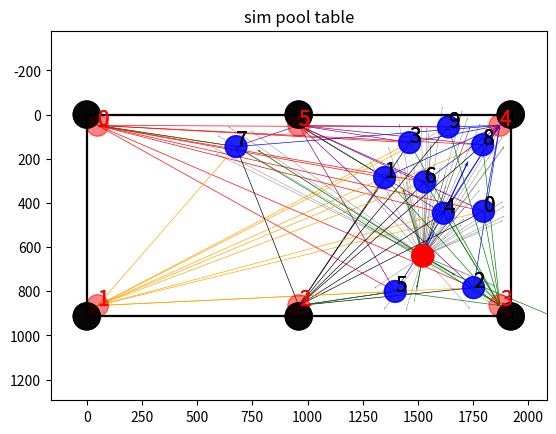

This chart was generated by the following Python code:
import matplotlib.pyplot as plt
import random
import numpy as np
import math

# define table height width
tablewidth = 1920
tableheight = 914

# radius of balls (30cm: 1.6cm = 914pixels : 97.5pixels)
R = 1.6/30*tableheight
r = round(R) #97
#radius of holes (63cm : 1920pixels = 2cm : 60pixels)
RB = 1920/63*2
rb = round(RB)

#define hole locations and aiming point
holex =     [0, 0,             tablewidth/2, tablewidth,    tablewidth,   tablewidth/2]
holey =     [0, tableheight,   tableheight,  tableheight,   0,            0]
aimpointx = [r, r,             tablewidth/2, tablewidth-r,  tablewidth-r, tablewidth/2]
aimpointy = [r, tableheight-r, tableheight-r,tableheight-r, r,            r]
aimtoholex = [-r,-r,0,r,r,0]
aimtoholey = [-r,r,r,r,-r,-r]

# DISTANCE BETWEEN TWO BALLS
def disandvec(toballx, tobally, fromballx, frombally):
    x = toballx-fromballx
    y = tobally-frombally
    d = math.sqrt(abs(x)**2+abs(y)**2)
    #round for the sake of visual, don't round it for accuracy
    d = round(d,2)
    return d, x, y

# GENERATE RANDOM NUMBER TO SIMULATE BALL LOCATION
def generateballs(numberofballs, r):
    print("number of balls:",numberofballs)

    # generate cue ball
    cuex = random.randint(0+r, tablewidth-r)
    cuey = random.randint(0+r, tableheight-r)

    # generate cue ball location
    objectballx = []
    objectbally = []
    for i in range(0,numberofballs):
        x = random.randint(0+r, tablewidth-r)
        objectballx.append(x)
        y = random.randint(0+r, tableheight-r)
        objectbally.append(y)
    return cuex, cuey, objectballx, objectbally, numberofballs

#CHECK IF BALL IS IN HOLE
def ballinhole(ballx, bally):
    balltohole = []
    for i in range(0,6):
        x, y, z= disandvec(holex[i], holey[i], ballx, bally)
        balltohole.append(x)
    mindis = min(balltohole)
    return mindis 

#CALCULATE VOCTOR TO DOT DISTANCE
def dottovector(fromdotx, fromdoty, vectorx, vectory, dotx, doty):
    disoto = math.sqrt(abs(vectorx)**2+abs(vectory)**2)
    balltoballx = dotx-fromdotx
    balltobally = doty-fromdoty
    dotproduct = vectorx*balltoballx + vectory*balltobally
    if dotproduct > 0:
        shadowlengh = dotproduct/disoto
        ratio = shadowlengh/disoto
        shadowx = fromdotx+vectorx*ratio
        shadowy = fromdoty+vectory*ratio
        #normallengh, normalvectorx, normalvectory = disandvec(dotx, doty, shadowx, shadowy)
        normallengh = disandvec(dotx, doty, shadowx, shadowy)[0]

        return normallengh#, normalvectorx, normalvectory, shadowx, shadowy
    else:
        return -1
    
def findhitpoint(ballx, bally, vectorx, vectory):
    vectorlengh = math.sqrt(abs(vectorx)**2+abs(vectory)**2)
    x = vectorx*2*r/vectorlengh
    y = vectory*2*r/vectorlengh
    hitpointx = ballx-x
    hitpointy = bally-y
    return hitpointx, hitpointy

def outofbound(hitx, hity):
    checkhitxplus = hitx + r
    checkhityplus = hity + r
    checkhitxminus = hitx - r 
    checkhityminus = hity - r 
    if checkhitxplus > tablewidth or checkhityplus > tableheight or checkhitxminus < 0 or checkhityminus < 0:
        hitoutbound = 1
    else:
        hitoutbound = 0
    return hitoutbound

#make this a class with less in put(max in put cue, objectballi, objectballk2, objectballk1, aimpoint, n)
def route(cue, cuetoivector, objectballi, itok2vector, objectballk2 ,k2tok1vector, objectballk1, toholevector,n): 
    #fix cuefinalvector 
    if n == 0:
        cuefinalvector = [cuetoivector[0]-toholevector[0], cuetoivector[1]-toholevector[1]]
        cuetoiL = math.sqrt(abs(cuetoivector[0])**2+abs(cuetoivector[1])**2)
        itohL = math.sqrt(abs(toholevector[0])**2+abs(toholevector[1])**2)
        dotproduct0 = cuetoivector[0]*toholevector[0] + cuetoivector[1]*toholevector[1]
        cos = dotproduct0/(cuetoiL*itohL)
        angle = math.acos(cos)
        score = (-angle*1273 + 2000) + (- (cuetoiL+itohL) + 2000) + (-n*1000 + 2000)

    elif n == 1:
        cuefinalvector = [cuetoivector[0]-itok2vector[0],cuetoivector[1]-itok2vector[1]]
        cuetoiL = math.sqrt(abs(cuetoivector[0])**2+abs(cuetoivector[1])**2)
        itok2L = math.sqrt(abs(itok2vector[0])**2+abs(itok2vector[1])**2)
        k2toholeL = math.sqrt(abs(toholevector[0])**2+abs(toholevector[1])**2)
        angle0 = math.acos((cuetoivector[0]*itok2vector[0]+cuetoivector[1]*itok2vector[1])/(cuetoiL*itok2L))
        angle1 = math.acos((itok2vector[0]*toholevector[0]+itok2vector[1]*toholevector[1])/(k2toholeL*itok2L))      
        score = (-angle0*1273 + 2000)/2 + (-angle1*1273 + 2000)/2 + (- (cuetoiL+itok2L+k2toholeL) + 2000)  + (-n*1000 + 2000)

    elif n == 2:
        cuefinalvector = [cuetoivector[0]-itok2vector[0],cuetoivector[1]-itok2vector[1]]
        cuetoiL = math.sqrt(abs(cuetoivector[0])**2+abs(cuetoivector[1])**2)
        itok2L = math.sqrt(abs(itok2vector[0])**2+abs(itok2vector[1])**2)
        k2tok1L = math.sqrt(abs(k2tok1vector[0])**2+abs(k2tok1vector[1])**2)
        k1toholeL = math.sqrt(abs(toholevector[0])**2+abs(toholevector[1])**2)
        angle0 = math.acos((cuetoivector[0]*itok2vector[0]+cuetoivector[1]*itok2vector[1])/(cuetoiL*itok2L))
        angle1 = math.acos((itok2vector[0]*k2tok1vector[0]+itok2vector[1]*k2tok1vector[1])/(k2tok1L*itok2L))
        angle2 = math.acos((k2tok1vector[0]*toholevector[0]+k2tok1vector[1]*toholevector[1])/(k1toholeL*k2tok1L))
        score = (-angle0*1273 + 2000)/3 + (-angle1*1273 + 2000)/3 + (-angle2*1273 + 2000)/3 + (- (cuetoiL+itok2L+k2tok1L+k1toholeL) + 2000) + (-n*1000 + 2000)

    return score,cuefinalvector,cue,cuetoivector, objectballi, itok2vector, objectballk2 ,k2tok1vector, objectballk1, toholevector,n

# class Route:
#     def __init__(self, cue, objectballi, objectballk1, objectballk2):

#     pass

if __name__ == '__main__':


    illogical = 1
    while illogical:
        cuex, cuey, objectballx, objectbally, n = generateballs(10, r)
        #objectball[-1] is cue ball
        # objectballx = [300,300,300,300,300,300+2*r,300+2*r,300+2*r,300+2*r,300+4*r,300+4*r,300+4*r,300+6*r,300+6*r,300+8*r]
        # objectbally = [457,457+2*r,457+4*r,457-2*r,457-4*r,457+r,457+3*r,457-r,457-3*r,457,457+2*r,457-2*r,457+r,457-r,457]
        # cuex = 1620
        # cuey = 457
        # n = 15
        objectballx.append(cuex)
        objectbally.append(cuey)
        print("number of balls:",n)
        print("objectball x axis:",objectballx)
        print("objectball y axis:",objectbally)

        # check if distance and vectors between balls are logical(meaning they are not stacked)
        dis = []
        balltoballx = []
        balltobally = []
        k = 0
        for i in range(0,n):
            for j in range(0+k,n):
                d, x, y = disandvec(objectballx[j+1], objectbally[j+1], objectballx[i], objectbally[i])
                dis.append(d)
                balltoballx.append(x)
                balltobally.append(y)
            k=k+1
        print("distance between each balls:",dis)

        flag = 0
        lengh = len(dis)
        mindis = min(dis)
        print("minimum in distance:",mindis)
        for i in range(0,lengh):
            if dis[i] < 2*r:
                flag = flag + 1
        if flag == 0:
            illogical = 0
        else:
            illogical = 1
    
    inhole = ballinhole(cuex, cuey)
    print("distance from cueball to closest hole:", inhole)

    for i in range(0,n+1): #because cue ball is in objectball[-1]
        distohole = ballinhole(objectballx[i], objectbally[i])
        if distohole < rb:
            print("objectball[%d] is in hole"%i)    
        else:
            print("objectball[%d] is out of hole"%i) 

    # Plot vector from each objectballs to each aiming point
    balltoholedis = []*6
    Vx = []*6
    Vy = []*6
    all_balltoholedis = []*n
    all_vectors_BHx = []*n
    all_vectors_BHy = []*n
    cuetohitx = []*6
    cuetohity = []*6
    all_cuetohitx = []*n
    all_cuetohity = []*n
    c=['red','orange','black','green','blue','purple']

    for j in range(0,n):
        for i in range(0,6):
            dis, vx, vy = disandvec(aimpointx[i],aimpointy[i],objectballx[j],objectbally[j])
            balltoholedis.append(dis)
            Vx.append(vx)
            Vy.append(vy)

            hitx, hity = findhitpoint(objectballx[j],objectbally[j],vx,vy)
            _,tempcuetohitx, tempcuetohity = disandvec(hitx,hity,cuex,cuey)
            cuetohitx.append(tempcuetohitx)
            cuetohity.append(tempcuetohity)

        all_balltoholedis.append(balltoholedis)
        all_vectors_BHx.append(Vx)
        all_vectors_BHy.append(Vy)
        all_cuetohitx.append(cuetohitx)
        all_cuetohity.append(cuetohity)
        balltoholedis = []*6
        Vx = []*6
        Vy = []*6
        cuetohitx = []*6
        cuetohity = []*6
    
    print("all vectors ball to hole x:\n",all_vectors_BHx)
    print("all vectors ball to hole y:\n",all_vectors_BHy)

    #plot vector from aiming point to hole
    for i in range(0,6):
        plt.quiver(aimpointx[i],aimpointy[i],aimtoholex[i],aimtoholey[i],color='red',units="xy",angles="xy",scale_units="xy",scale=1, width=3)

    #Draw vector from ball to aiming point and cueball to hitpoitn 
    for i in range(0,n):
        for j in range(0,6):
            plt.quiver(objectballx[i],objectbally[i],all_vectors_BHx[i][j],all_vectors_BHy[i][j],color=c[j],units="xy",angles="xy",scale_units="xy",scale=1, width=3)
            plt.quiver(cuex,cuey,all_cuetohitx[i][j],all_cuetohity[i][j],color='black',units="xy",angles="xy",scale_units="xy",scale=1, width=2,alpha=0.5)
    


    #Plot table boundry
    plt.plot([holex[0],holex[1]],[holey[0],holey[1]],[holex[1],holex[2]],[holey[1],holey[2]],
             [holex[2],holex[3]],[holey[2],holey[3]],[holex[3],holex[4]],[holey[3],holey[4]],
             [holex[4],holex[5]],[holey[4],holey[5]],[holex[5],holex[0]],[holey[5],holey[0]],color='black')
    
    #plot aim point
    for j in range(len(aimpointx)):
        aimpoint = plt.Circle((aimpointx[j], aimpointy[j]),
                            r, color="red", alpha=0.2)
        plt.text(aimpointx[j],aimpointy[j],j,color='red',fontsize=15)
        plt.gca().add_patch(aimpoint)

    #PLOT ALL BALLS AND HOLES
        #plot objectballs
    objectballcolor = ['r','orange','blue','green','purple','black','brown','cyan']
    for i in range(len(objectballx)-1):
        objectball = plt.Circle((objectballx[i], objectbally[i]),
                            r, color='blue', alpha=0.5)
        plt.text(objectballx[i],objectbally[i],i,fontsize=15)
        plt.gca().add_patch(objectball)
    
    #plot cue ball
    plt.gca().add_patch(plt.Circle((cuex, cuey), r, color='red'))
    

    #plot holes
    for j in range(len(holex)):
        hole = plt.Circle((holex[j], holey[j]),
                            rb, color="black", alpha=0.7)
        #plt.text(holex[j],holey[j],j,color='white',fontsize=15)
        plt.gca().add_patch(hole)

    plt.title("sim pool table") 
    plt.axis([0, tablewidth, tableheight, 0])
    plt.axis("equal")
    plt.show()

    #check if there are balls in between objectball and aiming point / cueball to hit point
    btball = []*n
    all_btball = []*6
    count = 0
    KinwayofI = []*n
    all_KinwayofI = []*6
    whoinway = []
    for i in range(0,n):
        for j in range(0,6):
            for k in range(0,n):
                btvdis = dottovector(objectballx[i], objectbally[i], all_vectors_BHx[i][j],all_vectors_BHy[i][j], objectballx[k], objectbally[k])
                # compare objectball[i] to aimpoint distance and objectball[i] to objectball[k] distance
                # if the previous distance is lesser than the later distance then objectball[k] is not in the way of objectball[i] to aimpoint   
                disota = disandvec(aimpointx[j],aimpointy[j],objectballx[i],objectbally[i])[0]
                disoto = disandvec(objectballx[k],objectbally[k],objectballx[i],objectbally[i])[0]
                if 0 <= btvdis < 2*r and disota+R > disoto:
                    count = count+1
                    #if count = 1 or 2, record objectball[k]s is in way of vector objectball[i] to aimpoint[j](index)
                    # Better solution ? just record k and let the index of all_KinwayofI do the rest(meaning k is in who's way) 
                    whoinway.append(k)

            btball.append(count)
            count = 0
            KinwayofI.append(whoinway)
            whoinway = []
        all_btball.append(btball)
        btball = []*n
        all_KinwayofI.append(KinwayofI)
        KinwayofI = []*n

    print("how many ball(s) is in way of object to hole:\n",all_btball)
    print("who is in way of this vector:\n",all_KinwayofI)
    
    ValidRoute = []
    #route(cuetoivector, itok2vector, k2tok1vector, toholevector,n):
    #plot vectors from objectballs to holes which have no balls between 
    for i in range(0,n):
        for j in range(0,6):
            if all_btball[i][j] == 0: 
                #check if there is ball in way of cueball to hitpoint/check hitpoint out of bound ?
                hitx,hity = findhitpoint(objectballx[i],objectbally[i],all_vectors_BHx[i][j],all_vectors_BHy[i][j])
                temx = hitx-cuex
                temy = hity-cuey
                dotproduct = all_vectors_BHx[i][j]*temx + all_vectors_BHy[i][j]*temy
                #check if there is/are ball(s) in between cue to hit point
                for k in range(0,n):
                    CtoIdis = dottovector(cuex,cuey,temx,temy,objectballx[k],objectbally[k])
                    disCtoI = math.sqrt(abs(temx)**2+abs(temy)**2)
                    disCtoK = disandvec(objectballx[k],objectbally[k],cuex,cuey)[0]
                    if 0 <= CtoIdis < 2*r and disCtoK < disCtoI+R:
                        ballinwayCI0 = 1
                        break
                    else: 
                        ballinwayCI0 = 0
                #if no ball in cue to hitpoint and both vectors' angle smaller than 90 degrees and hitpoint is not out of bound
                if ballinwayCI0 == 0 and dotproduct > 0 and outofbound(hitx,hity) == 0:
                    plt.quiver(objectballx[i],objectbally[i],all_vectors_BHx[i][j],all_vectors_BHy[i][j],color='green',units="xy",angles="xy",scale_units="xy",scale=1, width=3)
                    plt.quiver(cuex,          cuey,          temx,temy,color='green',units="xy",angles="xy",scale_units="xy",scale=1, width=3)
                    temproute = route(cue=[cuex,cuey],cuetoivector=[temx, temy], objectballi=[objectballx[i],objectbally[i]],
                                      toholevector=[all_vectors_BHx[i][j],all_vectors_BHy[i][j]],n=0,
                                      itok2vector=[0,0],objectballk2=[0,0],k2tok1vector=[0,0],objectballk1=[0,0])
                    ValidRoute.append(temproute)


            if all_btball[i][j] == 1:
                #check objectball[k] to hitpoint (ball_btball[k][j])
                k = all_KinwayofI[i][j][0]
                if all_btball[k][j] == 0:
                    #draw objectball[j] to objectball[k]'s hitpoint
                    hitkx,hitky = findhitpoint(objectballx[k],objectbally[k],all_vectors_BHx[k][j],all_vectors_BHy[k][j])
                    temkx = hitkx-objectballx[i]
                    temky = hitky-objectbally[i]
                    dotproductk = all_vectors_BHx[k][j]*temkx + all_vectors_BHy[k][j]*temky
                    for l in range(0,n):
                        tempItoKdis = dottovector(objectballx[i],objectbally[i],temkx,temky,objectballx[l],objectbally[l])
                        disItoK = math.sqrt(abs(temkx)**2+abs(temky)**2)
                        disItoL = disandvec(objectballx[l],objectbally[l],objectballx[i],objectbally[i])[0]
                        if 0 <= tempItoKdis < 2*r and disItoL < disItoK+R:
                            ballinwayIK = 1
                            break
                        else: 
                            ballinwayIK = 0
                    if  ballinwayIK == 0 and dotproductk > 0 and outofbound(hitkx,hitky) == 0:
                        #plt.quiver(objectballx[i],objectbally[i],temkx,temky,color='blue',units="xy",angles="xy",scale_units="xy",scale=1, width=5)
                        #draw cue to objectball[i]'s hitpoint 
                        hitix, hitiy = findhitpoint(objectballx[i],objectbally[i],temkx,temky)
                        temix = hitix - cuex
                        temiy = hitiy - cuey
                        dotproducti = temix*temkx + temiy*temky
                        for m in range(0,n):
                            tempCtoKdis = dottovector(cuex,cuey,temix,temiy,objectballx[m],objectbally[m])
                            disCtoI = math.sqrt(abs(temix)**2+abs(temiy)**2)
                            disCtoM = disandvec(cuex,cuey,objectballx[m],objectbally[m])[0]
                            if 0 <= tempCtoKdis < 2*r and disCtoM < disCtoI+R:
                                ballinwayCI1 = 1
                                break
                            else: 
                                ballinwayCI1 = 0
                        if  ballinwayCI1 == 0 and dotproducti > 0 and outofbound(hitix, hitiy) == 0:
                            plt.quiver(objectballx[k],objectbally[k],all_vectors_BHx[k][j],all_vectors_BHy[k][j],color='blue',units="xy",angles="xy",scale_units="xy",scale=1, width=5)
                            plt.quiver(objectballx[i],objectbally[i],temkx,temky,color='blue',units="xy",angles="xy",scale_units="xy",scale=1, width=5)
                            plt.quiver(cuex,cuey,temix,temiy,color='blue',units="xy",angles="xy",scale_units="xy",scale=1, width=3)
                            temproute = route(cue=[cuex,cuey],cuetoivector=[temix, temiy], objectballi=[objectballx[i],objectbally[i]],itok2vector=[temkx,temky], 
                                              objectballk2=[objectballx[k],objectbally[k]],toholevector=[all_vectors_BHx[k][j],all_vectors_BHy[k][j]],n=1,
                                              k2tok1vector=[0,0],objectballk1=[0,0])
                            ValidRoute.append(temproute)
                        

            if all_btball[i][j] == 2:
                k1 = all_KinwayofI[i][j][0]
                k2 = all_KinwayofI[i][j][1]

                #to decide who is closer to objectball[j]. Need to compare (k1 to i dis) and (k2 to i dis) otherwise the vector could be reversed
                #DEFINE k1 is closer to hole and k2 is closer to j
                k1dis = disandvec(objectballx[k1],objectbally[k1],objectballx[i],objectbally[i])[0]
                k2dis = disandvec(objectballx[k2],objectbally[k2],objectballx[i],objectbally[i])[0]
                if k1dis > k2dis:
                    k1 = k1
                    k2 = k2
                elif k1dis < k2dis:
                    temp = k1 
                    k1 = k2
                    k2 = temp
                elif k1dis == k2dis:
                    #compare (k1 to hole dis) and (k2 to hole dis), use the shortest   
                    k1toadis = disandvec(aimpointx[j],aimpointy[j],objectballx[k1],objectbally[k1])[0]
                    k2toadis = disandvec(aimpointx[j],aimpointy[j],objectballx[k2],objectbally[k2])[0]
                    if k1toadis >= k2toadis:
                        temp = k1 
                        k1 = k2
                        k2 = temp
                    elif k1toadis < k2toadis:
                        k1 = k1
                        k2 = k2
                #start to find valid route
                if all_btball[k1][j] == 0 and all_btball[k2][j] == 0:
                    hitk1xpere, hitk1ypere = findhitpoint(objectballx[k1],objectbally[k1],all_vectors_BHx[k1][j],all_vectors_BHy[k1][j])
                    hitk2xpere, hitk2ypere = findhitpoint(objectballx[k2],objectbally[k2],all_vectors_BHx[k2][j],all_vectors_BHy[k2][j])
                    #objectballi to both hitpoints 
                    temk1xpere = hitk1xpere-objectballx[i]
                    temk1ypere = hitk1ypere-objectbally[i]
                    temk2xpere = hitk2xpere-objectballx[i]
                    temk2ypere = hitk2ypere-objectbally[i]
                    dotproductK1 = all_vectors_BHx[k1][j]*temk1xpere + all_vectors_BHy[k1][j]*temk1ypere
                    dotproductK2 = all_vectors_BHx[k2][j]*temk2xpere + all_vectors_BHy[k2][j]*temk2ypere
                    #2 interrupting ball but only kiss one ball
                    #K1
                    for p in range(0,n):
                        tempItoK1dis = dottovector(objectballx[k1],objectbally[k1],temk1xpere,temk1ypere,objectballx[p],objectbally[p])
                        disItoK1 = math.sqrt(abs(temk1xpere)**2+abs(temk1ypere)**2)
                        disItoP = disandvec(objectballx[p],objectbally[p],objectballx[i],objectbally[i])[0]
                        if 0 <= tempItoK1dis < 2*r and disItoP < disItoK1+R:
                            ballinwayItoK1 = 1
                            break
                        else:
                            ballinwayItoK1 = 0
                    if ballinwayItoK1 == 0 and dotproductK1 > 0 and outofbound(hitk1xpere, hitk1ypere) == 0:
                        hitix, hitiy = findhitpoint(objectballx[i],objectbally[i],temk1xpere,temk1ypere)
                        temix = hitix - cuex
                        temiy = hitiy - cuey
                        dotproducti = temix*temk1xpere + temiy*temk1ypere
                        for o in range(0,n):
                            tempCtoK1dis = dottovector(cuex,cuey,temix,temiy,objectballx[o],objectbally[o])
                            disCtoI = math.sqrt(abs(temix)**2+abs(temiy)**2)
                            disCtoO = disandvec(cuex,cuey,objectballx[o],objectbally[o])[0]
                            if 0 <= tempCtoK1dis < 2*r and disCtoO < disCtoI+R:
                                ballinwayCI2 = 1
                                break
                            else: 
                                ballinwayCI2 = 0
                        if  ballinwayCI2 == 0 and dotproducti > 0 and outofbound(hitix, hitiy) == 0:
                            plt.quiver(objectballx[k1],objectbally[k1],all_vectors_BHx[k1][j],all_vectors_BHy[k1][j],color='brown',units="xy",angles="xy",scale_units="xy",scale=1, width=5)
                            plt.quiver(objectballx[i],objectbally[i],temk1xpere,temk1ypere,color='brown',units="xy",angles="xy",scale_units="xy",scale=1, width=5)
                            plt.quiver(cuex,cuey,temix,temiy,color='brown',units="xy",angles="xy",scale_units="xy",scale=1, width=3)   
                            temproute = route(cue=[cuex,cuey],cuetoivector=[temix, temiy], objectballi=[objectballx[i],objectbally[i]],itok2vector=[temk1xpere,temk1ypere], 
                                              objectballk2=[objectballx[k1],objectbally[k1]],toholevector=[all_vectors_BHx[k1][j],all_vectors_BHy[k1][j]],n=1,
                                              k2tok1vector=[0,0],objectballk1=[0,0])
                            ValidRoute.append(temproute)
                    #K2 
                    for p in range(0,n):
                        tempItoK2dis = dottovector(objectballx[k2],objectbally[k2],temk2xpere,temk2ypere,objectballx[p],objectbally[p])
                        disItoK2 = math.sqrt(abs(temk2xpere)**2+abs(temk2ypere)**2)
                        disItoP = disandvec(objectballx[p],objectbally[p],objectballx[i],objectbally[i])[0]
                        if 0 <= tempItoK1dis < 2*r and disItoP < disItoK2+R:
                            ballinwayItoK2 = 1
                            break
                        else:
                            ballinwayItoK2 = 0
                    if ballinwayItoK2 == 0 and dotproductK2 > 0 and outofbound(hitk2xpere, hitk2ypere) == 0:
                        hitix, hitiy = findhitpoint(objectballx[i],objectbally[i],temk2xpere,temk2ypere)
                        temix = hitix - cuex
                        temiy = hitiy - cuey
                        dotproducti = temix*temk2xpere + temiy*temk2ypere
                        for o in range(0,n):
                            tempCtoK2dis = dottovector(cuex,cuey,temix,temiy,objectballx[o],objectbally[o])
                            disCtoI = math.sqrt(abs(temix)**2+abs(temiy)**2)
                            disCtoO = disandvec(cuex,cuey,objectballx[o],objectbally[o])[0]
                            if 0 <= tempCtoK1dis < 2*r and disCtoO < disCtoI+R:
                                ballinwayCI2 = 1
                                break
                            else: 
                                ballinwayCI2 = 0
                        if  ballinwayCI2 == 0 and dotproducti > 0 and outofbound(hitix, hitiy) == 0:
                            plt.quiver(objectballx[k2],objectbally[k2],all_vectors_BHx[k2][j],all_vectors_BHy[k2][j],color='brown',units="xy",angles="xy",scale_units="xy",scale=1, width=5)
                            plt.quiver(objectballx[i],objectbally[i],temk2xpere,temk2ypere,color='brown',units="xy",angles="xy",scale_units="xy",scale=1, width=5)
                            plt.quiver(cuex,cuey,temix,temiy,color='brown',units="xy",angles="xy",scale_units="xy",scale=1, width=3)   
                            temproute = route(cue=[cuex,cuey],cuetoivector=[temix, temiy], objectballi=[objectballx[i],objectbally[i]],itok2vector=[temk2xpere,temk2ypere], 
                                              objectballk2=[objectballx[k2],objectbally[k2]],toholevector=[all_vectors_BHx[k2][j],all_vectors_BHy[k2][j]],n=1,
                                              k2tok1vector=[0,0],objectballk1=[0,0])
                            ValidRoute.append(temproute)

                if all_btball[k1][j] == 0:
                    hitk1x, hitk1y = findhitpoint(objectballx[k1],objectbally[k1],all_vectors_BHx[k1][j],all_vectors_BHy[k1][j])
                    temk1x = hitk1x-objectballx[k2]
                    temk1y = hitk1y-objectbally[k2]
                    dotproductk1 = all_vectors_BHx[k1][j]*temk1x + all_vectors_BHy[k1][j]*temk1y
                    
                    #before checking if any ball(s) in K2 to K1, check cueball to K1 
                    for l in range(0,n):
                        tempK2toK1dis = dottovector(objectballx[k2],objectbally[k2],temk1x,temk1y,objectballx[l],objectbally[l])
                        disK2toK1 = math.sqrt(abs(temk1x)**2+abs(temk1y)**2)
                        disK2toL = disandvec(objectballx[l],objectbally[l],objectballx[k2],objectbally[k2])[0]
                        if 0 <= tempK2toK1dis < 2*r and disK2toL < disK2toK1+R:
                            ballinwayIK1 = 1
                            break
                        else: 
                            ballinwayIK1 = 0
                    if ballinwayIK1 == 0 and dotproductk1 > 0 and outofbound(hitk1x, hitk1y) == 0:
                        hitk2x, hitk2y = findhitpoint(objectballx[k2],objectbally[k2],temk1x,temk1y)
                        temk2x = hitk2x-objectballx[i]
                        temk2y = hitk2y-objectbally[i]
                        dotproductk2 = temk1x*temk2x + temk1y*temk2y
                        for m in range(0,n):
                            tempItoK2dis = dottovector(objectballx[i],objectbally[i],temk2x,temk2y,objectballx[m],objectbally[m])
                            disItoK2 = math.sqrt(abs(temk2x)**2+abs(temk2y)**2)
                            disItoM = disandvec(objectballx[m],objectbally[m],objectballx[k2],objectbally[k2])[0]
                            if 0 <= tempK2toK1dis < 2*r and disItoM < disItoK2+R:
                                ballinwayIK2 = 1
                                break
                            else: 
                                ballinwayIK2 = 0
                        if  ballinwayIK2 == 0 and dotproductk2 > 0 and outofbound(hitk2x, hitk2y) == 0:
                            #plt.quiver(objectballx[i],objectbally[i],temkx,temky,color='blue',units="xy",angles="xy",scale_units="xy",scale=1, width=5)
                            #draw cue to objectball[i]'s hitpoint 
                            hitix, hitiy = findhitpoint(objectballx[i],objectbally[i],temk2x,temk2y)
                            temix = hitix - cuex
                            temiy = hitiy - cuey
                            dotproducti = temix*temk2x + temiy*temk2y
                            for o in range(0,n):
                                tempCtoKdis = dottovector(cuex,cuey,temix,temiy,objectballx[o],objectbally[o])
                                disCtoI = math.sqrt(abs(temix)**2+abs(temiy)**2)
                                disCtoO = disandvec(cuex,cuey,objectballx[o],objectbally[o])[0]
                                if 0 <= tempCtoKdis < 2*r and disCtoO < disCtoI+R:
                                    ballinwayCI2 = 1
                                    break
                                else: 
                                    ballinwayCI2 = 0
                            if  ballinwayCI2 == 0 and dotproducti > 0 and outofbound(hitix, hitiy) == 0:
                                plt.quiver(objectballx[k1],objectbally[k1],all_vectors_BHx[k1][j],all_vectors_BHy[k1][j],color='red',units="xy",angles="xy",scale_units="xy",scale=1, width=5)
                                plt.quiver(objectballx[k2],objectbally[k2],temk1x,temk1y,color='red',units="xy",angles="xy",scale_units="xy",scale=1, width=5)
                                plt.quiver(objectballx[i],objectbally[i],temk2x,temk2y,color='red',units="xy",angles="xy",scale_units="xy",scale=1, width=5)
                                plt.quiver(cuex,cuey,temix,temiy,color='red',units="xy",angles="xy",scale_units="xy",scale=1, width=3)   
                                temproute = route(cue=[cuex,cuey],cuetoivector=[temix, temiy], objectballi=[objectballx[i],objectbally[i]],itok2vector=[temk2x,temk2y], 
                                                  objectballk2=[objectballx[k2],objectbally[k2]],k2tok1vector=[temk1x,temk1y], objectballk1=[objectballx[k1],objectbally[k1]],
                                                  toholevector=[all_vectors_BHx[k1][j],all_vectors_BHy[k1][j]],n=2)
                                ValidRoute.append(temproute)
    
    countN = [0]*6
    who1 = []
    who2 = []
    who3 = []
    who4 = []
    who5 = []
    who6 = []
    who = []
    #Check if ValidRoute is empty
    Numberofroute = len(ValidRoute)
    if Numberofroute == 0:
        print("No valid route, start searching for lucky ball") 
        #Method: cut table into six portion and look for the most dense area and meximum effort to that area 
        for i in range(0,n):
            if 0 <= objectballx[i] <= (tablewidth/7)*3 and 0 <= objectbally[i] <= tableheight/2:
                countN[0] = countN[0] + 1
                who1.append(i)
            if (tablewidth/7)*2 <= objectballx[i] <= (tablewidth/7)*5 and 0 <= objectbally[i] <= tableheight/2:
                countN[1] = countN[1] + 1
                who2.append(i)
            if (tablewidth/7)*4 <= objectballx[i] <= tablewidth and 0 <= objectbally[i] <= tableheight/2:
                countN[2] = countN[2] + 1
                who3.append(i)
            if (tablewidth/7)*4 <= objectballx[i] <= tablewidth and tableheight/2 <= objectbally[i] <= tableheight:
                countN[3] = countN[3] + 1
                who4.append(i)
            if (tablewidth/7)*2 <= objectballx[i] <= (tablewidth/7)*5 and tableheight/2 <= objectbally[i] <= tableheight:
                countN[4] = countN[4] + 1
                who5.append(i)
            if 0 <= objectballx[i] <= (tablewidth/7)*3 and tableheight/2 <= objectbally[i] <= tableheight:
                countN[5] = countN[5] + 1
                who6.append(i)
        who.append(who1)
        who.append(who2)
        who.append(who3)
        who.append(who4)
        who.append(who5)
        who.append(who6)

        print("area 1:",countN[0])
        print("area 2:",countN[1])
        print("area 3:",countN[2])
        print("area 4:",countN[3])
        print("area 5:",countN[4])
        print("area 6:",countN[5])
        print("most dense area:",countN.index(max(countN)))
        print("Number of ball in this area:",max(countN))
        print("who is in this area:",who[countN.index(max(countN))])
        #form route from closest ball in most dense area
        thisareadis = []
        for i in range(0,len(who[countN.index(max(countN))])):
            tempdis = disandvec(objectballx[who[countN.index(max(countN))][i]],objectbally[who[countN.index(max(countN))][i]],cuex, cuey)[0]
            thisareadis.append(tempdis)
        
        print("this area all dis:",thisareadis)
        print("shortest distance in this area:",min(thisareadis))
        print("hit this ball:",who[countN.index(max(countN))][thisareadis.index(min(thisareadis))])

        luckyindex = who[countN.index(max(countN))][thisareadis.index(min(thisareadis))]
        luckyvectorx = objectballx[luckyindex] - cuex
        luckyvectory = objectbally[luckyindex] - cuey

        luckyroute = route(cue=[cuex,cuey],cuetoivector=[luckyvectorx, luckyvectory], objectballi=[objectballx[luckyindex],objectbally[luckyindex]],
                                      toholevector=[1,1],n=0,
                                      itok2vector=[0,0],objectballk2=[0,0],k2tok1vector=[0,0],objectballk1=[0,0])
        ValidRoute.append(luckyroute)



    #Plot table boundry
    plt.plot([holex[0],holex[1]],[holey[0],holey[1]],[holex[1],holex[2]],[holey[1],holey[2]],
             [holex[2],holex[3]],[holey[2],holey[3]],[holex[3],holex[4]],[holey[3],holey[4]],
             [holex[4],holex[5]],[holey[4],holey[5]],[holex[5],holex[0]],[holey[5],holey[0]],color='black')
    
    #plot aim point
    for j in range(len(aimpointx)):
        aimpoint = plt.Circle((aimpointx[j], aimpointy[j]),
                            r, color="red", alpha=0.2)
        plt.text(aimpointx[j],aimpointy[j],j,color='red',fontsize=15)
        plt.gca().add_patch(aimpoint)

    #plot vector from aiming point to hole
    for i in range(0,6):
        plt.quiver(aimpointx[i],aimpointy[i],aimtoholex[i],aimtoholey[i],color='red',units="xy",angles="xy",scale_units="xy",scale=1, width=3)

    #PLOT ALL BALLS AND HOLES
        #plot objectballs
    for i in range(len(objectballx)-1):
        objectball = plt.Circle((objectballx[i], objectbally[i]),
                            r, color='blue', alpha=0.5)
        plt.text(objectballx[i],objectbally[i],i,fontsize=15)
        plt.gca().add_patch(objectball)
    
    #plot cue ball
    plt.gca().add_patch(plt.Circle((cuex, cuey), r, color='red'))

    #plot holes
    for j in range(len(holex)):
        hole = plt.Circle((holex[j], holey[j]),
                            rb, color="black", alpha=0.7)
        #plt.text(holex[j],holey[j],j,color='white',fontsize=15)
        plt.gca().add_patch(hole)

    plt.title("sim pool table") 
    plt.axis([0, tablewidth, tableheight, 0])
    plt.axis("equal")
    plt.show()

    #plot the best route
    #return score,cuefinalvector,cue,cuetoivector, objectballi, itok2vector, objectballk2 ,k2tok1vector, objectballk1, toholevector,n
    score = []
    print("Number of valid route:",len(ValidRoute))
    for i in range(0,len(ValidRoute)):
        tempscore = ValidRoute[i][0]
        score.append(tempscore)
    
    bestrouteindex = score.index(max(score))
    print("all score:",score)
    print("best score:",max(score))
    print("best route index:",bestrouteindex)

    Nofinterruptball = ValidRoute[bestrouteindex][-1]
    if Nofinterruptball == 0:
        plt.quiver(ValidRoute[bestrouteindex][4][0],ValidRoute[bestrouteindex][4][1],ValidRoute[bestrouteindex][-2][0],ValidRoute[bestrouteindex][-2][1],color='green',units="xy",angles="xy",scale_units="xy",scale=1, width=3)
        plt.quiver(cuex,cuey,ValidRoute[bestrouteindex][3][0],ValidRoute[bestrouteindex][3][1],color='green',units="xy",angles="xy",scale_units="xy",scale=1, width=3)
        #final cuevector
        plt.quiver(cuex+ValidRoute[bestrouteindex][3][0],cuey+ValidRoute[bestrouteindex][3][1],ValidRoute[bestrouteindex][2][0],ValidRoute[bestrouteindex][2][1],color='green',units="xy",angles="xy",scale_units="xy",scale=1, width=3)
    elif Nofinterruptball == 1:
        plt.quiver(ValidRoute[bestrouteindex][6][0],ValidRoute[bestrouteindex][6][1],ValidRoute[bestrouteindex][-2][0],ValidRoute[bestrouteindex][-2][1],color='red',units="xy",angles="xy",scale_units="xy",scale=1, width=5)
        plt.quiver(ValidRoute[bestrouteindex][4][0],ValidRoute[bestrouteindex][4][1],ValidRoute[bestrouteindex][5][0],ValidRoute[bestrouteindex][5][1],color='red',units="xy",angles="xy",scale_units="xy",scale=1, width=5)
        plt.quiver(cuex,cuey,ValidRoute[bestrouteindex][3][0],ValidRoute[bestrouteindex][3][1],color='red',units="xy",angles="xy",scale_units="xy",scale=1, width=3)
    elif Nofinterruptball == 2:
        plt.quiver(ValidRoute[bestrouteindex][8][0],ValidRoute[bestrouteindex][8][1],ValidRoute[bestrouteindex][9][0],ValidRoute[bestrouteindex][9][1],color='blue',units="xy",angles="xy",scale_units="xy",scale=1, width=5)
        plt.quiver(ValidRoute[bestrouteindex][6][0],ValidRoute[bestrouteindex][6][1],ValidRoute[bestrouteindex][7][0],ValidRoute[bestrouteindex][7][1],color='blue',units="xy",angles="xy",scale_units="xy",scale=1, width=5)
        plt.quiver(ValidRoute[bestrouteindex][4][0],ValidRoute[bestrouteindex][4][1],ValidRoute[bestrouteindex][5][0],ValidRoute[bestrouteindex][5][1],color='blue',units="xy",angles="xy",scale_units="xy",scale=1, width=5)
        plt.quiver(cuex,cuey,ValidRoute[bestrouteindex][3][0],ValidRoute[bestrouteindex][3][1],color='blue',units="xy",angles="xy",scale_units="xy",scale=1, width=3)

    #Plot table boundry
    plt.plot([holex[0],holex[1]],[holey[0],holey[1]],[holex[1],holex[2]],[holey[1],holey[2]],
             [holex[2],holex[3]],[holey[2],holey[3]],[holex[3],holex[4]],[holey[3],holey[4]],
             [holex[4],holex[5]],[holey[4],holey[5]],[holex[5],holex[0]],[holey[5],holey[0]],color='black')
    
    #plot aim point
    for j in range(len(aimpointx)):
        aimpoint = plt.Circle((aimpointx[j], aimpointy[j]),
                            r, color="red", alpha=0.2)
        plt.text(aimpointx[j],aimpointy[j],j,color='red',fontsize=15)
        plt.gca().add_patch(aimpoint)

    #plot vector from aiming point to hole
    for i in range(0,6):
        plt.quiver(aimpointx[i],aimpointy[i],aimtoholex[i],aimtoholey[i],color='red',units="xy",angles="xy",scale_units="xy",scale=1, width=3)

    #PLOT ALL BALLS AND HOLES
        #plot objectballs
    for i in range(len(objectballx)-1):
        objectball = plt.Circle((objectballx[i], objectbally[i]),
                            r, color='blue', alpha=0.5)
        plt.text(objectballx[i],objectbally[i],i,fontsize=15)
        plt.gca().add_patch(objectball)
    
    #plot cue ball
    plt.gca().add_patch(plt.Circle((cuex, cuey), r, color='red'))

    #plot holes
    for j in range(len(holex)):
        hole = plt.Circle((holex[j], holey[j]),
                            rb, color="black", alpha=0.7)
        #plt.text(holex[j],holey[j],j,color='white',fontsize=15)
        plt.gca().add_patch(hole)

    plt.title("sim pool table") 
    plt.axis([0, tablewidth, tableheight, 0])
    plt.axis("equal")
    plt.show()